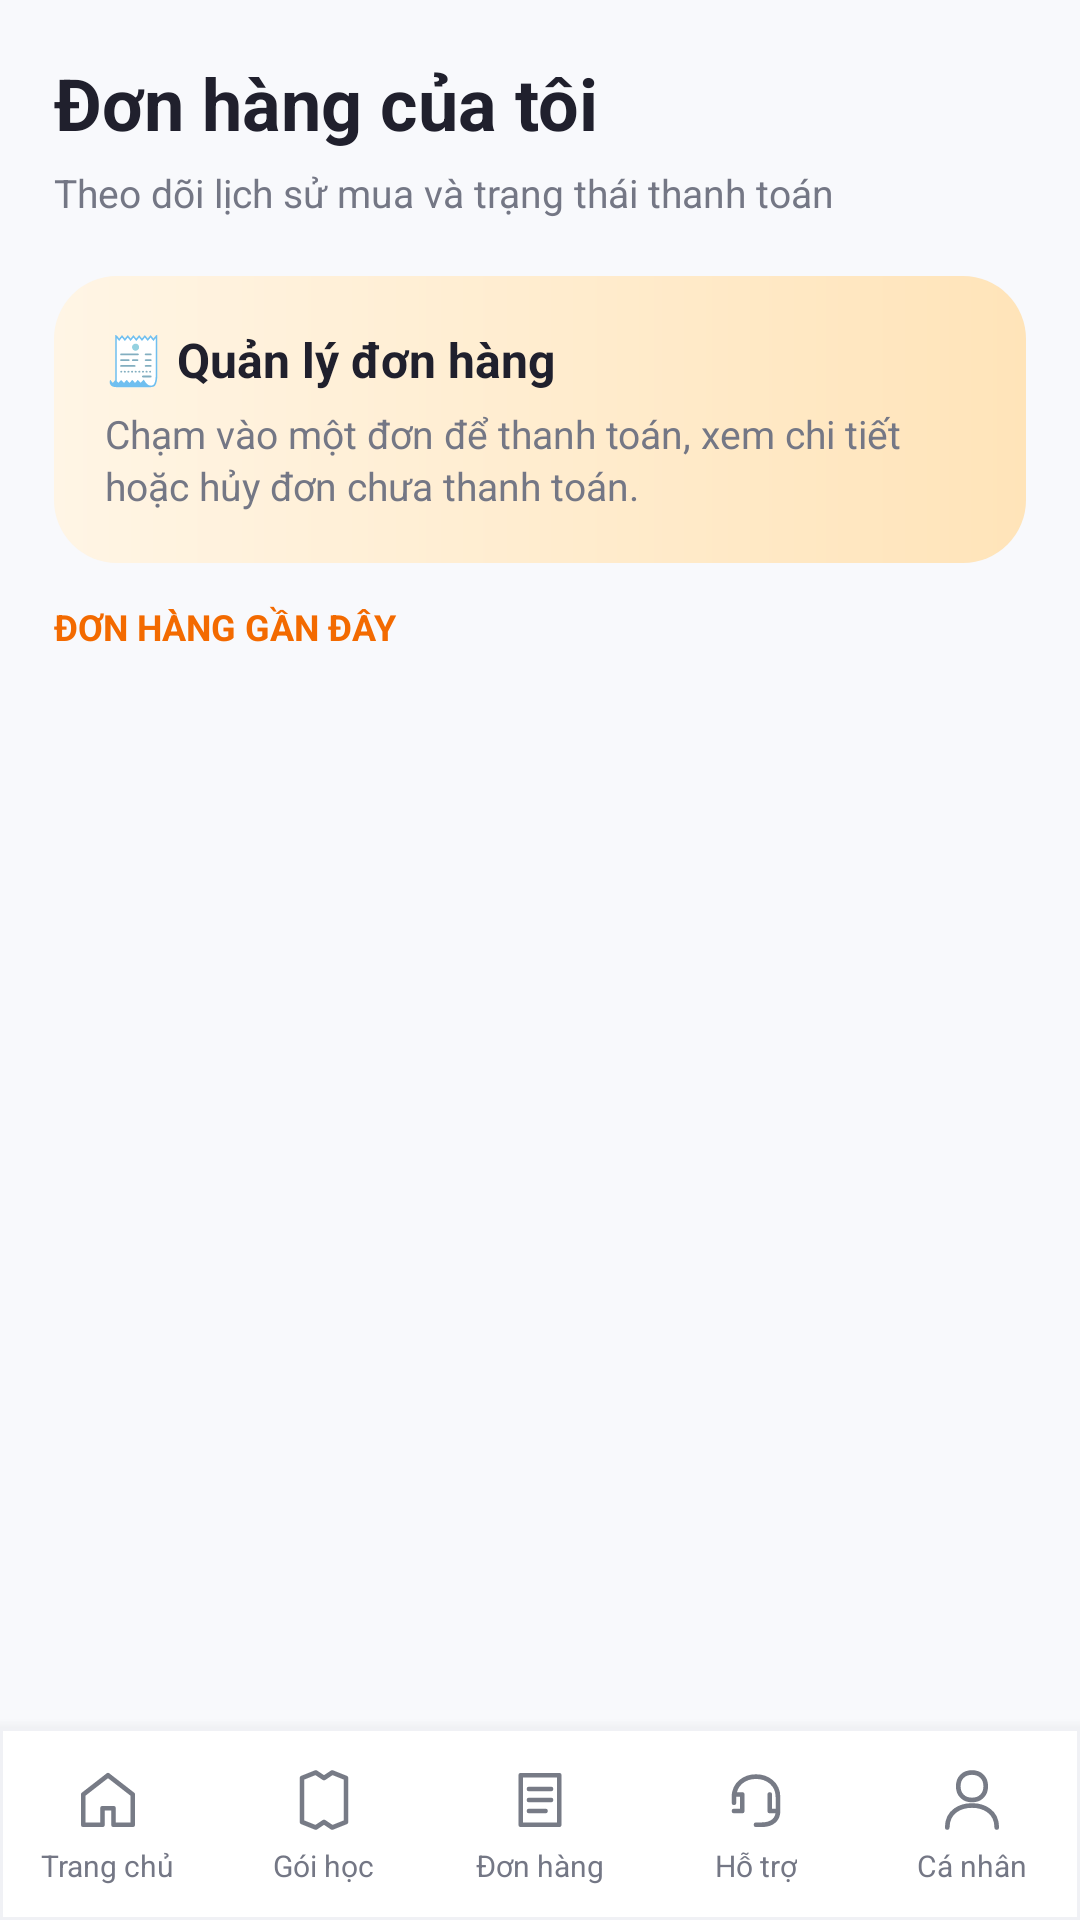

Layout XML and referenced resources for this Android screen:
<!-- AndroidManifest.xml: application theme AppTheme -->
<!-- res/layout/activity_orders.xml -->
<?xml version="1.0" encoding="utf-8"?>
<LinearLayout xmlns:android="http://schemas.android.com/apk/res/android" android:layout_width="match_parent" android:layout_height="match_parent" android:orientation="vertical" android:background="@color/screen_bg"><LinearLayout android:layout_width="match_parent" android:layout_height="0dp" android:layout_weight="1" android:orientation="vertical" android:padding="18dp"><LinearLayout android:layout_width="match_parent" android:layout_height="wrap_content" android:orientation="horizontal" android:gravity="center_vertical" android:layout_marginBottom="5dp"><TextView style="@style/PageTitle" android:layout_width="0dp" android:layout_height="wrap_content" android:layout_weight="1" android:text="@string/orders_label_001"/></LinearLayout><TextView style="@style/Muted" android:layout_width="match_parent" android:layout_height="wrap_content" android:text="@string/orders_label_002" android:layout_marginBottom="19dp"/><LinearLayout android:layout_width="match_parent" android:layout_height="wrap_content" android:orientation="vertical" android:padding="17dp" android:layout_marginBottom="13dp" android:background="@drawable/hero_peach" ><TextView style="@style/SectionTitle" android:layout_width="match_parent" android:layout_height="wrap_content" android:text="@string/orders_label_003" /><TextView style="@style/Muted" android:layout_width="match_parent" android:layout_height="wrap_content" android:text="@string/orders_label_004" android:layout_marginTop="5dp"/></LinearLayout><TextView style="@style/Eyebrow" android:layout_width="match_parent" android:layout_height="wrap_content" android:text="@string/orders_label_005" android:layout_marginBottom="9dp"/><ListView android:id="@+id/listOrders" android:layout_width="match_parent" android:layout_height="0dp" android:layout_weight="1" android:divider="@android:color/transparent" android:dividerHeight="10dp" android:scrollbars="none" android:clipToPadding="false" android:paddingBottom="14dp"/></LinearLayout><include layout="@layout/include_bottom_nav"/></LinearLayout>
<!-- res/layout/include_bottom_nav.xml (included above) -->
<?xml version="1.0" encoding="utf-8"?>
<LinearLayout xmlns:android="http://schemas.android.com/apk/res/android" android:layout_width="match_parent" android:layout_height="64dp" android:orientation="horizontal" android:background="@drawable/nav_bg" android:elevation="8dp"><LinearLayout android:id="@+id/navHome" android:layout_width="0dp" android:layout_height="match_parent" android:layout_weight="1" android:gravity="center" android:orientation="vertical" android:paddingTop="7dp" android:paddingBottom="5dp" android:clickable="true" android:focusable="true" android:contentDescription="@string/bottom_nav_description_001"><ImageView android:id="@+id/navHomeIcon" android:layout_width="22dp" android:layout_height="22dp" android:src="@drawable/ic_nav_home" android:contentDescription="@null"/><TextView android:id="@+id/navHomeLabel" android:layout_width="wrap_content" android:layout_height="wrap_content" android:layout_marginTop="4dp" android:singleLine="true" android:textSize="10sp" android:textColor="@color/muted" android:text="@string/bottom_nav_label_002" /></LinearLayout><LinearLayout android:id="@+id/navPackages" android:layout_width="0dp" android:layout_height="match_parent" android:layout_weight="1" android:gravity="center" android:orientation="vertical" android:paddingTop="7dp" android:paddingBottom="5dp" android:clickable="true" android:focusable="true" android:contentDescription="@string/bottom_nav_description_003"><ImageView android:id="@+id/navPackagesIcon" android:layout_width="22dp" android:layout_height="22dp" android:src="@drawable/ic_nav_packages" android:contentDescription="@null"/><TextView android:id="@+id/navPackagesLabel" android:layout_width="wrap_content" android:layout_height="wrap_content" android:layout_marginTop="4dp" android:singleLine="true" android:textSize="10sp" android:textColor="@color/muted" android:text="@string/bottom_nav_label_004" /></LinearLayout><LinearLayout android:id="@+id/navOrders" android:layout_width="0dp" android:layout_height="match_parent" android:layout_weight="1" android:gravity="center" android:orientation="vertical" android:paddingTop="7dp" android:paddingBottom="5dp" android:clickable="true" android:focusable="true" android:contentDescription="@string/bottom_nav_description_005"><ImageView android:id="@+id/navOrdersIcon" android:layout_width="22dp" android:layout_height="22dp" android:src="@drawable/ic_nav_orders" android:contentDescription="@null"/><TextView android:id="@+id/navOrdersLabel" android:layout_width="wrap_content" android:layout_height="wrap_content" android:layout_marginTop="4dp" android:singleLine="true" android:textSize="10sp" android:textColor="@color/muted" android:text="@string/bottom_nav_label_006" /></LinearLayout><LinearLayout android:id="@+id/navSupport" android:layout_width="0dp" android:layout_height="match_parent" android:layout_weight="1" android:gravity="center" android:orientation="vertical" android:paddingTop="7dp" android:paddingBottom="5dp" android:clickable="true" android:focusable="true" android:contentDescription="@string/bottom_nav_description_007"><ImageView android:id="@+id/navSupportIcon" android:layout_width="22dp" android:layout_height="22dp" android:src="@drawable/ic_nav_support" android:contentDescription="@null"/><TextView android:id="@+id/navSupportLabel" android:layout_width="wrap_content" android:layout_height="wrap_content" android:layout_marginTop="4dp" android:singleLine="true" android:textSize="10sp" android:textColor="@color/muted" android:text="@string/bottom_nav_label_008" /></LinearLayout><LinearLayout android:id="@+id/navProfile" android:layout_width="0dp" android:layout_height="match_parent" android:layout_weight="1" android:gravity="center" android:orientation="vertical" android:paddingTop="7dp" android:paddingBottom="5dp" android:clickable="true" android:focusable="true" android:contentDescription="@string/bottom_nav_description_009"><ImageView android:id="@+id/navProfileIcon" android:layout_width="22dp" android:layout_height="22dp" android:src="@drawable/ic_nav_profile" android:contentDescription="@null"/><TextView android:id="@+id/navProfileLabel" android:layout_width="wrap_content" android:layout_height="wrap_content" android:layout_marginTop="4dp" android:singleLine="true" android:textSize="10sp" android:textColor="@color/muted" android:text="@string/bottom_nav_label_010" /></LinearLayout></LinearLayout>
<!-- resources referenced by this layout -->
<resources>
  <color name="muted">#747785</color>
  <color name="screen_bg">#F8F9FC</color>
  <!-- drawable hero_peach (drawable) -->
  <?xml version="1.0" encoding="utf-8"?>
  <shape xmlns:android="http://schemas.android.com/apk/res/android" android:shape="rectangle"><gradient android:angle="0" android:startColor="#FFF5E5" android:endColor="#FFE4B9"/><corners android:radius="21dp"/></shape>
  <!-- drawable ic_nav_home (drawable) -->
  <?xml version="1.0" encoding="utf-8"?>
  <vector xmlns:android="http://schemas.android.com/apk/res/android" android:width="24dp" android:height="24dp" android:viewportWidth="24" android:viewportHeight="24"><path android:pathData="M3,10 L12,3 L21,10 L21,21 L14,21 L14,15 L10,15 L10,21 L3,21 Z" android:strokeColor="#777B86" android:strokeWidth="1.7" android:strokeLineCap="round" android:strokeLineJoin="round" android:fillColor="@android:color/transparent"/></vector>
  <!-- drawable ic_nav_orders (drawable) -->
  <?xml version="1.0" encoding="utf-8"?>
  <vector xmlns:android="http://schemas.android.com/apk/res/android" android:width="24dp" android:height="24dp" android:viewportWidth="24" android:viewportHeight="24"><path android:pathData="M5,3 L19,3 L19,21 L5,21 Z M8,8 L16,8 M8,12 L16,12 M8,16 L14,16" android:strokeColor="#777B86" android:strokeWidth="1.7" android:strokeLineCap="round" android:strokeLineJoin="round" android:fillColor="@android:color/transparent"/></vector>
  <!-- drawable nav_bg (drawable) -->
  <?xml version="1.0" encoding="utf-8"?>
  <shape xmlns:android="http://schemas.android.com/apk/res/android" android:shape="rectangle"><solid android:color="#FFFFFF"/><stroke android:width="1dp" android:color="#F0F1F5"/></shape>
  <string name="bottom_nav_description_001">Trang chủ</string>
  <string name="bottom_nav_description_003">Gói học</string>
  <string name="bottom_nav_description_005">Đơn hàng</string>
  <string name="bottom_nav_description_007">Hỗ trợ</string>
  <string name="bottom_nav_description_009">Cá nhân</string>
  <string name="bottom_nav_label_002">Trang chủ</string>
  <string name="bottom_nav_label_004">Gói học</string>
  <string name="bottom_nav_label_006">Đơn hàng</string>
  <string name="bottom_nav_label_008">Hỗ trợ</string>
  <string name="bottom_nav_label_010">Cá nhân</string>
  <string name="orders_label_001">Đơn hàng của tôi</string>
  <string name="orders_label_002">Theo dõi lịch sử mua và trạng thái thanh toán</string>
  <string name="orders_label_003">🧾   Quản lý đơn hàng</string>
  <string name="orders_label_004">Chạm vào một đơn để thanh toán, xem chi tiết hoặc hủy đơn chưa thanh toán.</string>
  <string name="orders_label_005">ĐƠN HÀNG GẦN ĐÂY</string>
  <style name="Eyebrow"><item name="android:textColor">@color/accent_deep</item><item name="android:textSize">12sp</item><item name="android:textStyle">bold</item></style>
  <style name="Muted"><item name="android:textColor">@color/muted</item><item name="android:textSize">13sp</item><item name="android:lineSpacingExtra">2dp</item></style>
  <style name="PageTitle" parent="Heading"><item name="android:textSize">24sp</item></style>
  <style name="SectionTitle"><item name="android:textColor">@color/ink</item><item name="android:textSize">16sp</item><item name="android:textStyle">bold</item></style>
  <style name="AppTheme" parent="android:style/Theme.Material.Light.NoActionBar">
      <item name="android:colorAccent">@color/accent</item>
      <item name="android:statusBarColor">#FFFFFF</item>
      <item name="android:windowLightStatusBar">true</item>
      <item name="android:navigationBarColor">#FFFFFF</item>
      <item name="android:windowLightNavigationBar">true</item>
      <item name="android:windowActionModeOverlay">true</item>
    </style>
  <color name="accent_deep">#F36A00</color>
  <style name="Heading"><item name="android:textColor">@color/ink</item><item name="android:textSize">23sp</item><item name="android:textStyle">bold</item></style>
  <color name="ink">#20202D</color>
  <color name="accent">#FF8500</color>
</resources>
